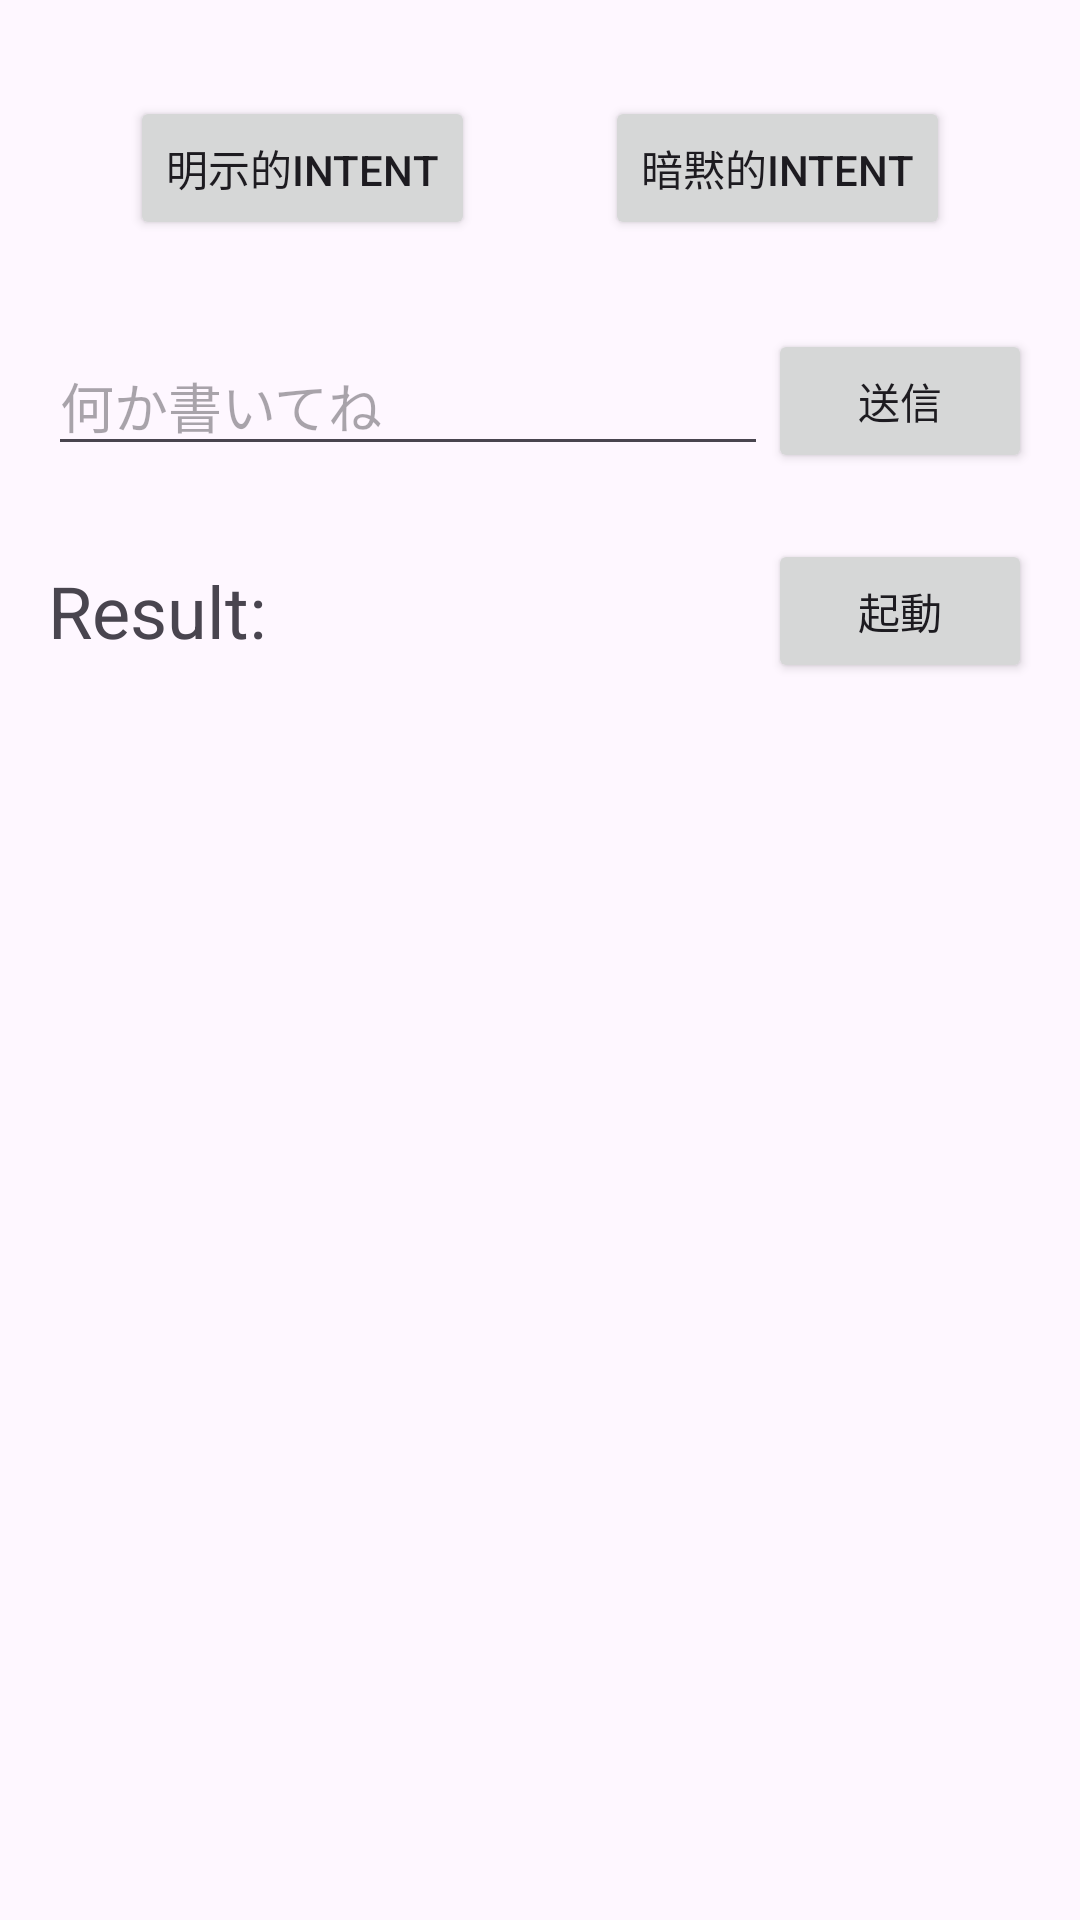

Layout XML and referenced resources for this Android screen:
<!-- AndroidManifest.xml: application theme Theme.MyApplication0831 -->
<!-- res/layout/activity_main2.xml -->
<?xml version="1.0" encoding="utf-8"?>
<androidx.constraintlayout.widget.ConstraintLayout
    xmlns:android="http://schemas.android.com/apk/res/android"
    xmlns:app="http://schemas.android.com/apk/res-auto"
    xmlns:tools="http://schemas.android.com/tools"

    android:id="@+id/main"
    android:layout_width="match_parent"
    android:layout_height="match_parent"

    tools:context=".MainActivity2">


    
    <Button
        android:id="@+id/button_a"
        android:layout_width="wrap_content"
        android:layout_height="wrap_content"
        android:layout_marginTop="32dp"
        android:text="明示的Intent"

        app:layout_constraintEnd_toStartOf="@+id/button_b"
        app:layout_constraintStart_toStartOf="parent"
        app:layout_constraintTop_toTopOf="parent" />


    
    <Button
        android:id="@+id/button_b"
        android:layout_width="wrap_content"
        android:layout_height="wrap_content"
        android:text="暗黙的Intent"

        app:layout_constraintEnd_toEndOf="parent"
        app:layout_constraintStart_toEndOf="@+id/button_a"
        app:layout_constraintTop_toTopOf="@+id/button_a" />


    
    <EditText
        android:id="@+id/intent_edit_text"
        android:layout_width="0dp"
        android:layout_height="wrap_content"

        android:layout_marginStart="16dp"
        android:layout_marginTop="32dp"

        android:hint="何か書いてね"

        app:layout_constraintEnd_toStartOf="@+id/intent_button"
        app:layout_constraintStart_toStartOf="parent"
        app:layout_constraintTop_toBottomOf="@+id/button_a" />


    
    <Button
        android:id="@+id/intent_button"
        android:layout_width="wrap_content"
        android:layout_height="wrap_content"

        android:layout_marginEnd="16dp"

        android:text="送信"

        app:layout_constraintBottom_toBottomOf="@+id/intent_edit_text"
        app:layout_constraintEnd_toEndOf="parent"
        app:layout_constraintTop_toTopOf="@+id/intent_edit_text" />


    
    <TextView
        android:id="@+id/result_text_view"

        android:layout_width="0dp"
        android:layout_height="wrap_content"

        android:layout_marginStart="16dp"
        android:layout_marginTop="32dp"

        android:text="Result:"
        android:textSize="24sp"

        app:layout_constraintEnd_toStartOf="@+id/result_button"
        app:layout_constraintStart_toStartOf="parent"
        app:layout_constraintTop_toBottomOf="@+id/intent_edit_text" />


    
    <Button
        android:id="@+id/result_button"

        android:layout_width="wrap_content"
        android:layout_height="wrap_content"

        android:layout_marginStart="16dp"
        android:layout_marginEnd="16dp"

        android:text="起動"

        app:layout_constraintBottom_toBottomOf="@+id/result_text_view"
        app:layout_constraintEnd_toEndOf="parent"
        app:layout_constraintStart_toEndOf="@+id/result_text_view"
        app:layout_constraintTop_toTopOf="@+id/result_text_view" />

</androidx.constraintlayout.widget.ConstraintLayout>
<!-- resources referenced by this layout -->
<resources>
  <style name="Theme.MyApplication0831" parent="Base.Theme.MyApplication0831" />
  <style name="Base.Theme.MyApplication0831" parent="Theme.Material3.DayNight.NoActionBar">
          
          
      </style>
</resources>
